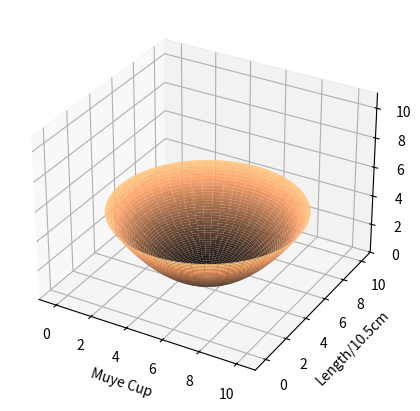

Write the Python code that produced this figure.
from matplotlib import cm
from mpl_toolkits.mplot3d import Axes3D
import matplotlib.pyplot as plt
import numpy as np
import matplotlib.animation as animation

class Model:
    def __init__(self, fig):
        self.fig = fig

    def calculating(self):
        theta = np.linspace(0, 2*np.pi, 100)
        r = np.linspace(0, 2, 100)
        t,R =np.meshgrid(theta, r)

        X = 2.5*R*np.cos(t) + 5
        Y = 2.5*R*np.sin(t) + 5
        Z = ((R)**2) *1.15

        return [X,Y,Z]

    def plotting(self):
        axesList = self.calculating()
        ax = self.fig.add_subplot(111, projection='3d')
        ax.set_xlabel('Muye Cup')
        ax.set_ylabel('Length/10.5cm')
        ax.set_zlabel('Height/4.7cm')
        ax.set_xlim(-1,11)
        ax.set_ylim(-1,11)
        ax.set_zlim(0,11)

        ax.plot_surface(axesList[0], axesList[1], axesList[2], alpha=0.95, cmap=cm.copper)
        plt.show()

if __name__ == '__main__':
    fig = plt.figure(figsize=(5,5))
    my3D = Model(fig)
    my3D.plotting()
